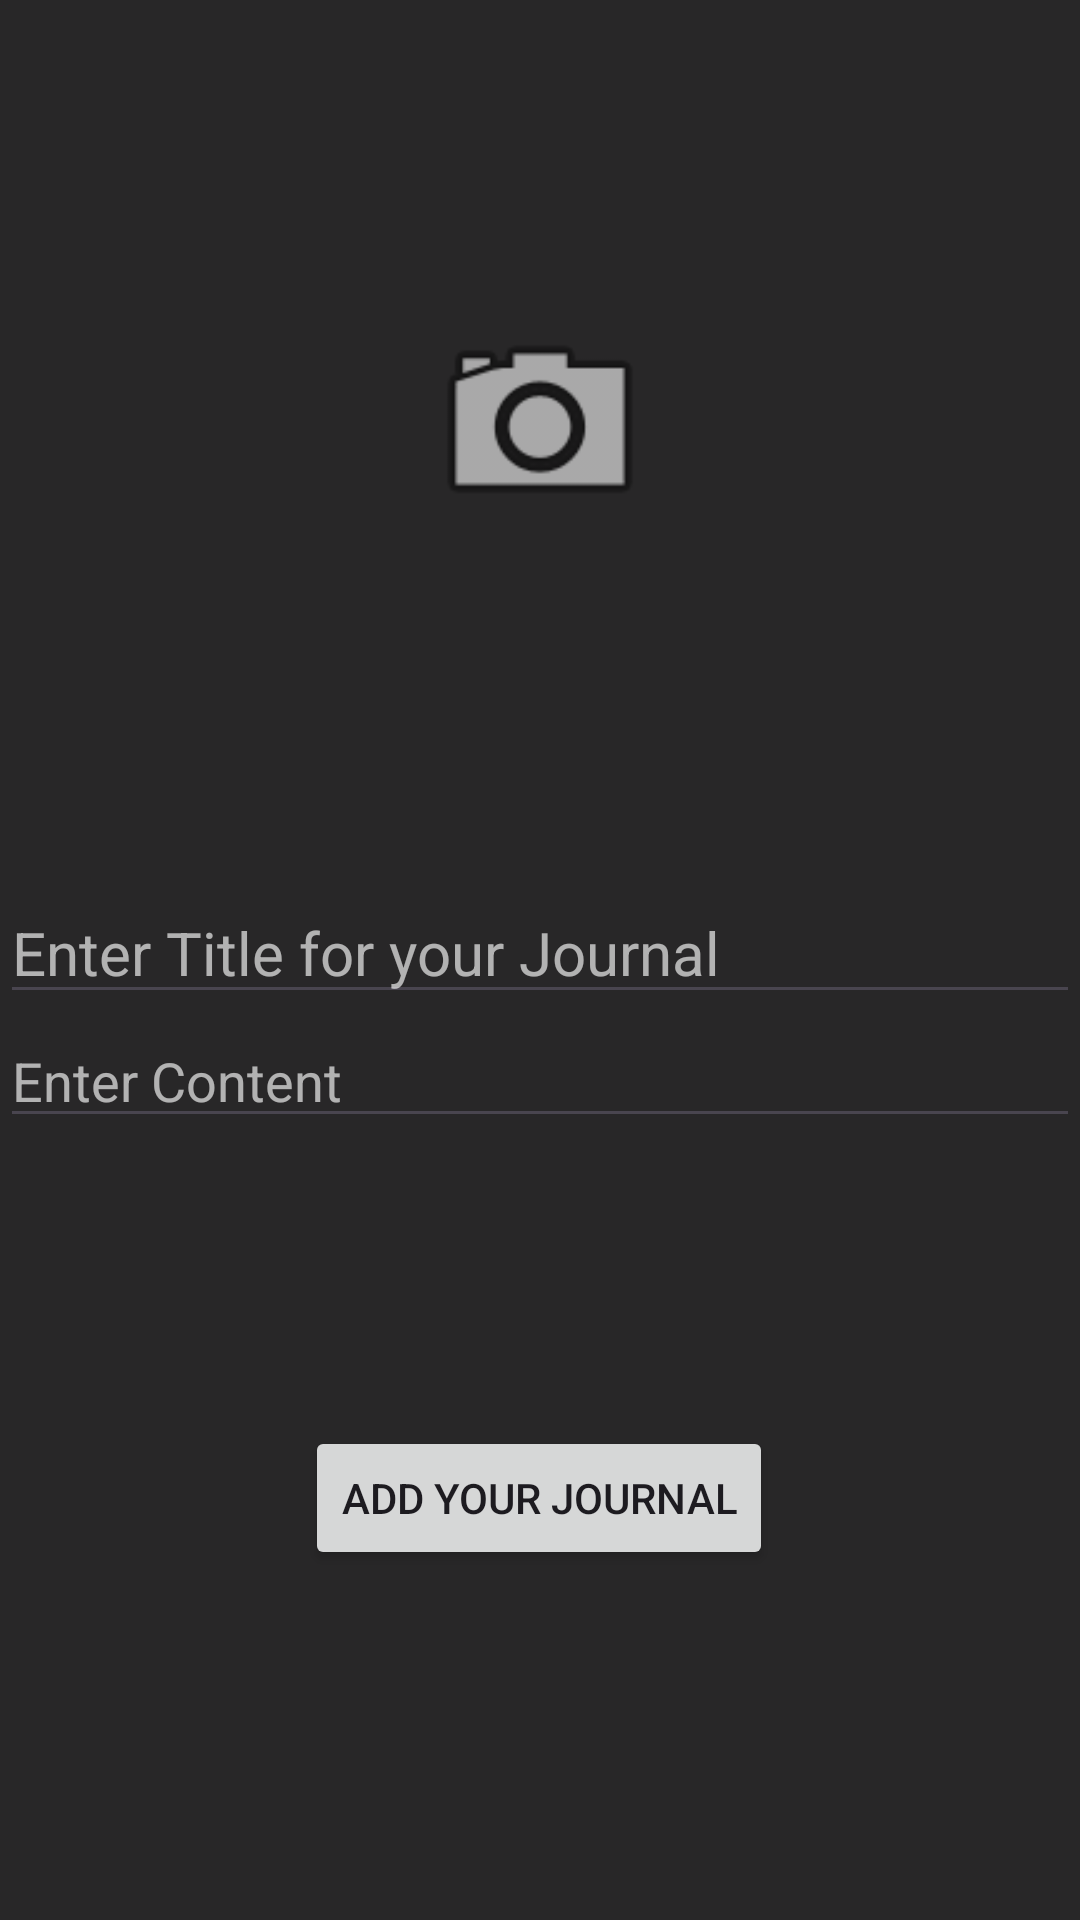

Write the Android layout XML for this screen, with the resource values it uses.
<!-- AndroidManifest.xml: application theme Theme.Journals -->
<!-- res/layout/activity_add_journal.xml -->
<?xml version="1.0" encoding="utf-8"?>
<androidx.constraintlayout.widget.ConstraintLayout xmlns:android="http://schemas.android.com/apk/res/android"
    xmlns:app="http://schemas.android.com/apk/res-auto"
    xmlns:tools="http://schemas.android.com/tools"
    android:layout_width="match_parent"
    android:layout_height="match_parent"
    android:background="#D7000000"
    tools:context=".AddJournalActivity">

    <ImageView
        android:id="@+id/postImage"
        android:layout_width="match_parent"
        android:layout_height="250dp"
        android:layout_marginTop="16dp"
        android:scaleType="fitXY"
        app:layout_constraintEnd_toEndOf="parent"
        app:layout_constraintHorizontal_bias="0.0"
        app:layout_constraintStart_toStartOf="parent"
        app:layout_constraintTop_toTopOf="parent" />

    <ImageView
        android:id="@+id/addImage"
        android:layout_width="80dp"
        android:layout_height="80dp"
        android:src="@android:drawable/ic_menu_camera"
        app:layout_constraintBottom_toBottomOf="@+id/postImage"
        app:layout_constraintEnd_toEndOf="@+id/postImage"
        app:layout_constraintStart_toStartOf="@+id/postImage"
        app:layout_constraintTop_toTopOf="@+id/postImage" />

    <EditText
        android:id="@+id/editText"
        android:layout_width="match_parent"
        android:layout_height="wrap_content"
        android:layout_marginTop="28dp"
        android:hint="Enter Title for your Journal"
        android:textColor="@color/white"
        android:textColorHint="#A4FFFFFF"
        android:textSize="20sp"
        app:layout_constraintEnd_toEndOf="parent"
        app:layout_constraintHorizontal_bias="0.0"
        app:layout_constraintStart_toStartOf="parent"
        app:layout_constraintTop_toBottomOf="@+id/postImage" />

    <EditText
        android:id="@+id/editText2"
        android:layout_width="match_parent"
        android:layout_height="wrap_content"
        android:hint="Enter Content"
        android:inputType="textLongMessage"
        android:textColor="@color/white"
        android:textColorHint="#A4FFFFFF"
        app:layout_constraintEnd_toEndOf="parent"
        app:layout_constraintStart_toStartOf="parent"
        app:layout_constraintTop_toBottomOf="@+id/editText" />

    <ProgressBar
        android:id="@+id/progress"
        android:layout_width="wrap_content"
        android:layout_height="wrap_content"
        android:indeterminateTint="#D2FFFFFF"
        android:layout_marginTop="32dp"
        app:layout_constraintEnd_toEndOf="parent"
        app:layout_constraintHorizontal_bias="0.498"
        app:layout_constraintStart_toStartOf="parent"
        app:layout_constraintTop_toBottomOf="@+id/editText2" />

    <Button
        android:id="@+id/addJournalBtn"
        android:layout_width="wrap_content"
        android:layout_height="wrap_content"
        android:layout_marginTop="16dp"
        android:text="Add Your Journal"
        app:layout_constraintEnd_toEndOf="parent"
        app:layout_constraintHorizontal_bias="0.498"
        app:layout_constraintStart_toStartOf="parent"
        app:layout_constraintTop_toBottomOf="@+id/progress" />


</androidx.constraintlayout.widget.ConstraintLayout>
<!-- resources referenced by this layout -->
<resources>
  <style name="Theme.Journals" parent="Base.Theme.Journals" />
  <style name="Base.Theme.Journals" parent="Theme.Material3.DayNight.NoActionBar">
          
          
      </style>
  <!-- not gathered from this repository: default colours our renderer supplied (Android Studio template values) -->
  <color name="white">#FFFFFFFF</color>
</resources>
